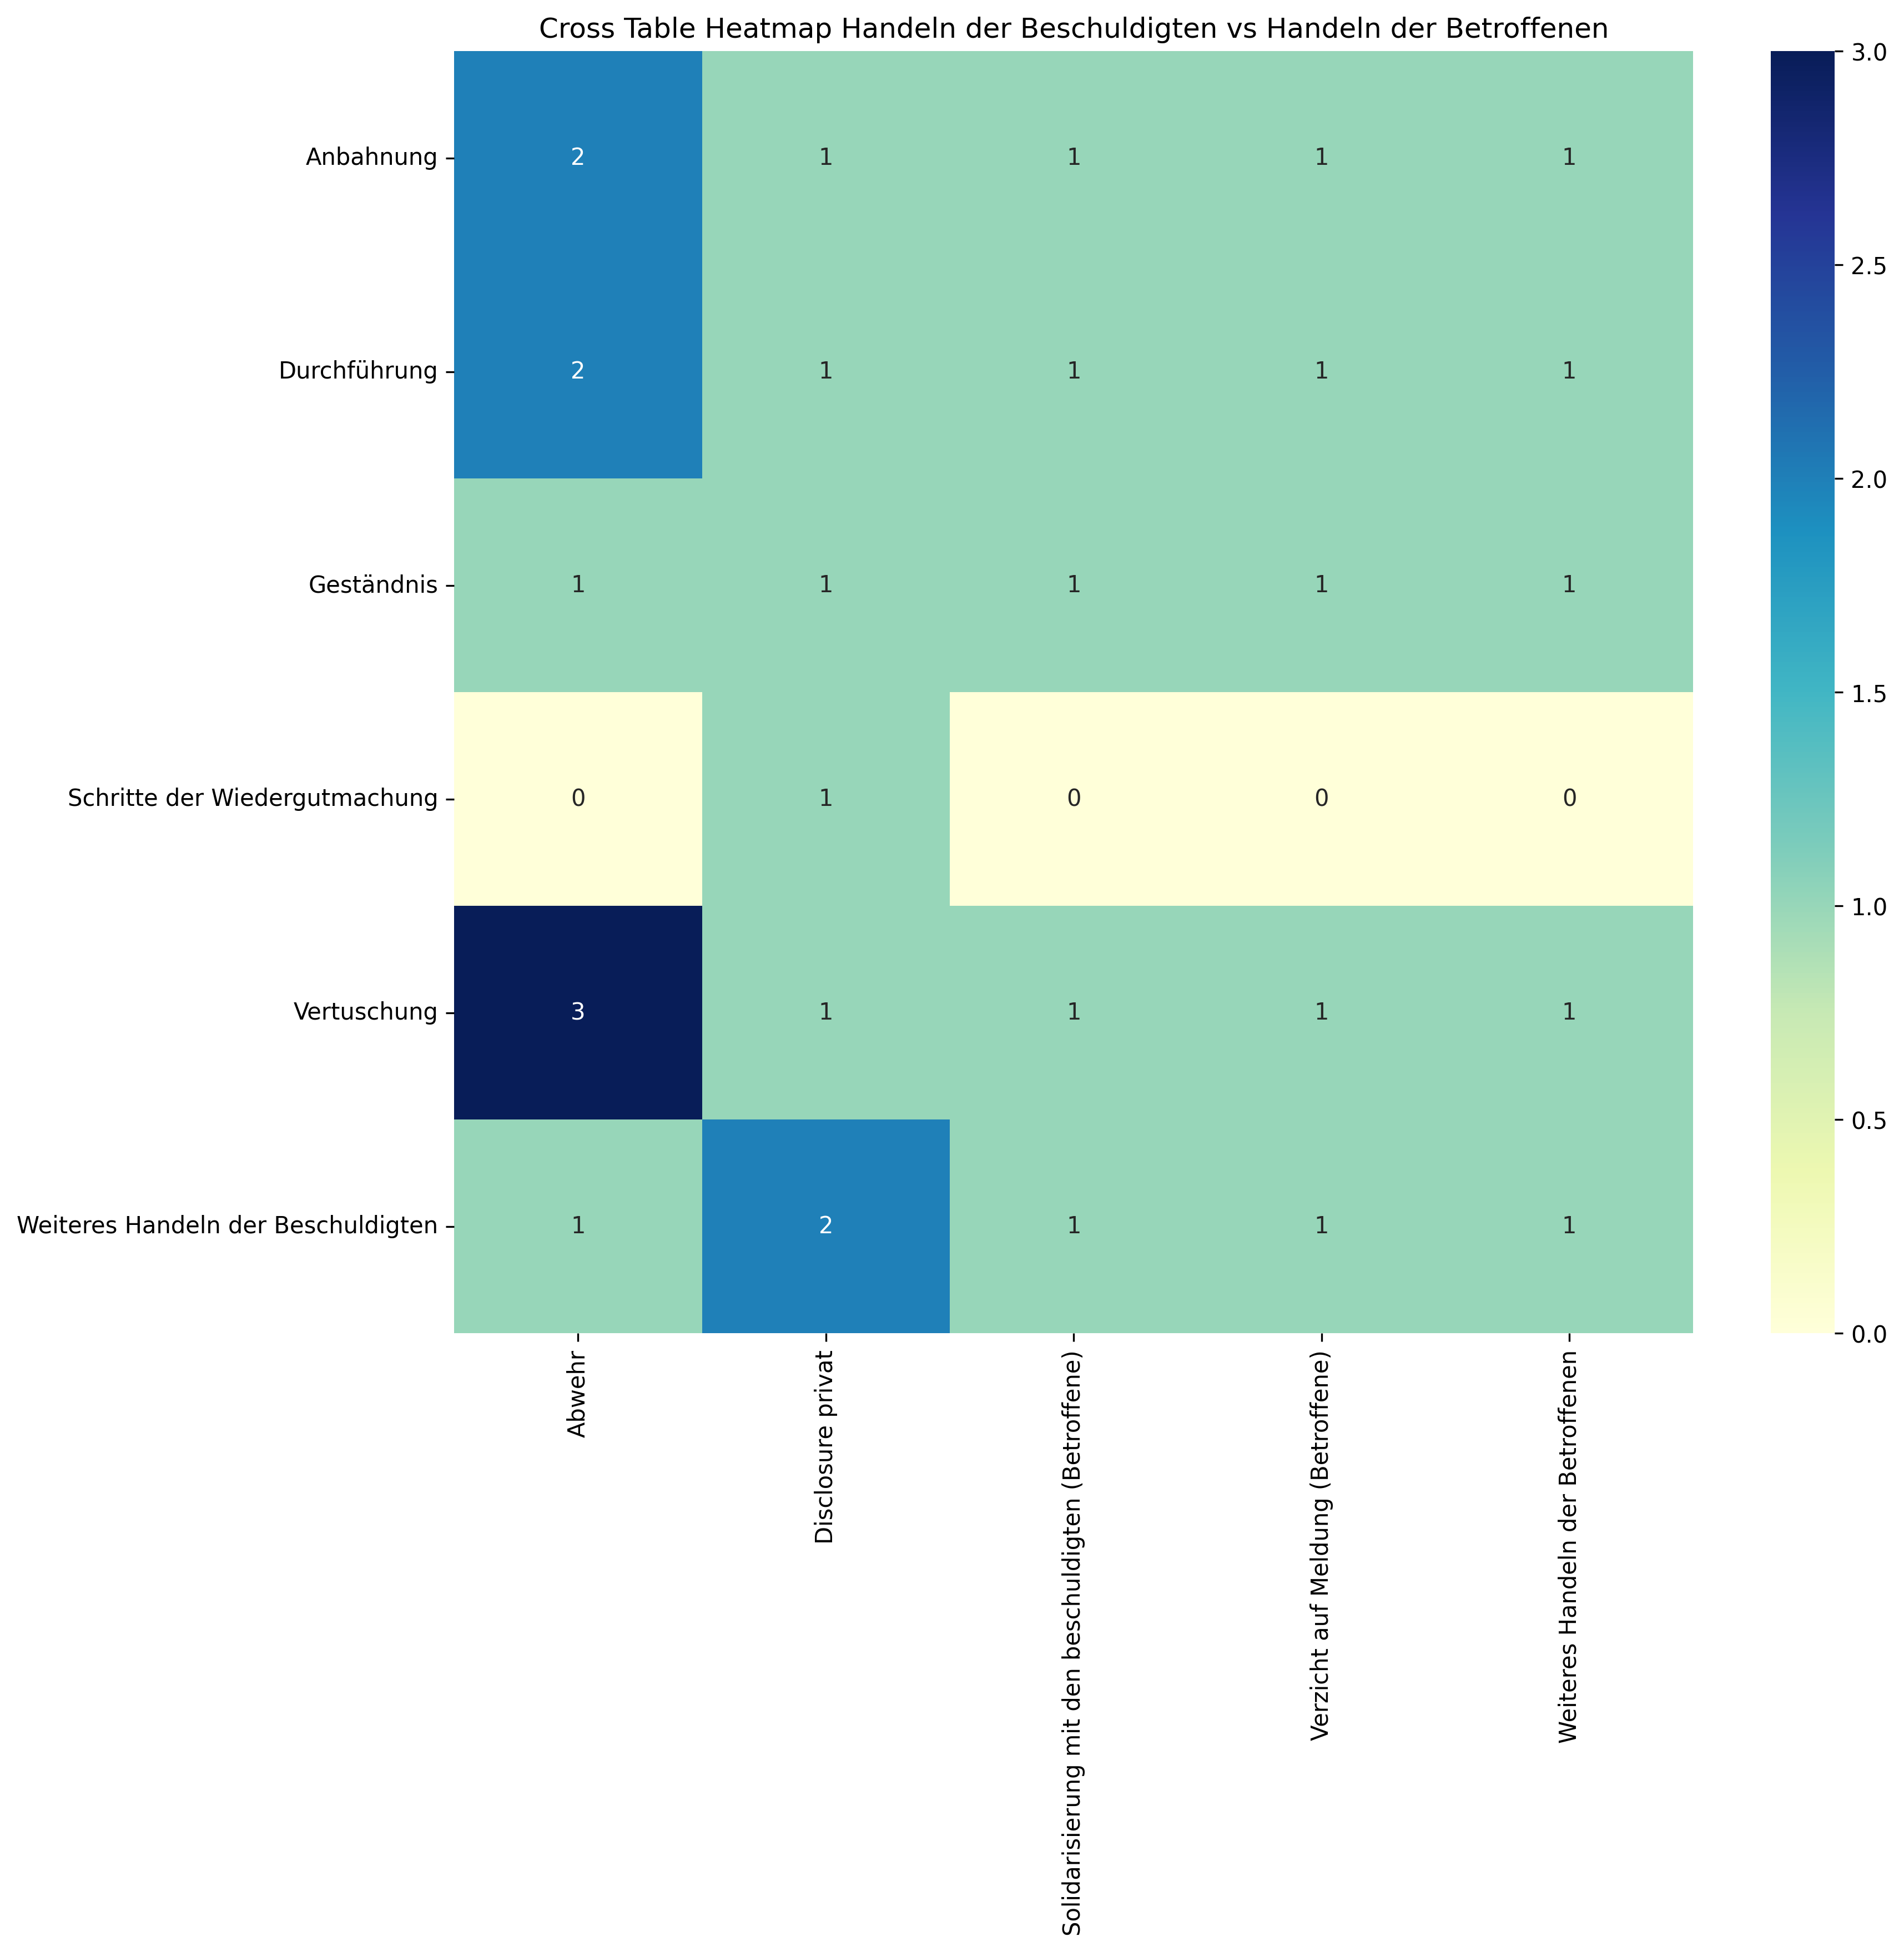

Source data for this figure (header and first rows):
, Abwehr, Disclosure privat, Solidarisierung mit den beschuldigten (B…, Verzicht auf Meldung (Betroffene), Weiteres Handeln der Betroffenen, Sum
Anbahnung, 2, 1, 1, 1, 1, 6
Durchführung, 2, 1, 1, 1, 1, 6
Geständnis, 1, 1, 1, 1, 1, 5
Schritte der Wiedergutmachung, 0, 1, 0, 0, 0, 1
Vertuschung, 3, 1, 1, 1, 1, 7
Weiteres Handeln der Beschuldigten, 1, 2, 1, 1, 1, 6
Sum, 9, 7, 5, 5, 5, 31
